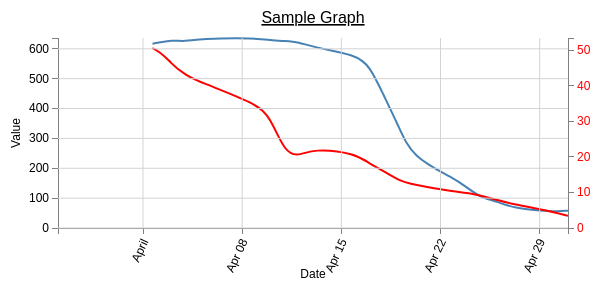
D3 v3 page, settled after 360 driven frames (6 s of simulated time); the page loaded 1 data file(s).


    	//canvas attr
	    var margin = {top:30, right:40, bottom: 50, left: 50};
	    width = 600 - margin.left -margin.right;
	    height = 270 - margin.top - margin.bottom;

	    var x = d3.time.scale().range([0, width]);		//x axis range is time
	    var y = d3.scale.linear().range([height, 0]);	 	//y axis range is scale
	    var y2 = d3.scale.linear().range([height, 0]);
	    var xAxis = d3.svg.axis().scale(x).orient("bottom").ticks(5);	//x axis have 5 scale
	    var yAxis = d3.svg.axis().scale(y).orient("left").ticks(5);
	    var y2Axis = d3.svg.axis().scale(y2).orient("right").ticks(5);
	  	//定义格栅绘制函数
	    function make_x_axis(){ return d3.svg.axis().scale(x).orient("bottom").ticks(5); 	    }
	    function make_y_axis(){ return d3.svg.axis().scale(y).orient("left").ticks(5);	    }
	  //定义填充区域
	    var area = d3.svg.area()
	                .x(function(d){ return x(d.date); })
	                .y0(height)
	                .y1(function(d){ return y(d.close); });
	    
	    //add canvas
	    var svg = d3.select("body").append("svg")
	            .attr("width", width + margin.left + margin.right)
	            .attr("height", height + margin.top + margin.bottom)
	        	.append("g")
	            .attr("transform", "translate(" + margin.left + "," + margin.top + ")");
	  
	    
	    //Get the data
	    var parseDate = d3.time.format("%d-%b-%y").parse;
	    d3.tsv("data/SimpleGraph1.tsv", function(error, data){
	        data.forEach(	function(d){
	            d.date = parseDate(d.date);
	            d.open = +d.open;		// + convert to number
	            d.close = +d.close;		// + convert to number
	        });
	 
	        //Scale the range of the data 根据data大小调整x,y点间隔
	        x.domain(d3.extent(data, function(d){ return d.date; })); //extent return [mindate,maxdate]
	        y.domain([0, d3.max(data, function(d){ return d.close; })]);
	        y2.domain([0, d3.max(data, function(d){return d.open;})]);
	 
	      	//define draw line function
		    var valueline = d3.svg.line()
		    	.interpolate("basis")			//线条样式  basis linear linear
		    	.x(function(d){return x(d.date);})
		    	.y(function(d){return y(d.close);});	
		  //define another draw line function
		    var valueline2 = d3.svg.line()
		    .interpolate("basis")
		    .x(function(d){ return x(d.date) })
		    .y(function(d){ return y2(d.open) });
	        //Add the valueline path
	        svg.append("path").attr("d", valueline(data));
	        svg.append("path").attr("class", "line").style("stroke", "red").attr("d", valueline2(data));

	 
	        //Add the X Axis and Y Axis 绘制y2坐标轴
	        svg.append("g").attr("class", "x axis").attr("transform", "translate(0," + height + ")").call(xAxis).selectAll("text")
				        .style("text-anchor", "end").attr("dx", "-.8em").attr("dy", ".15em").attr("transform", "rotate(-65)");
	        svg.append("g").attr("class", "y axis").call(yAxis);
	        svg.append("g").attr("class", "y axis").attr("transform", "translate(" + width + ", 0)").style("fill", "red").call(y2Axis);
	      //绘制格栅-x方向
	        svg.append("g")
	            .attr("class", "grid")
	            .attr("transform", "translate(0," + height + ")")
	            .call(make_x_axis()
	                .tickSize(-height, 0, 0)
	                .tickFormat("")		//no comment for grid point
	            )
	        //绘制格栅-y方向
	        svg.append("g")
	            .attr("class", "grid")
	            .call(make_y_axis()
	                .tickSize(-width, 0, 0)
	                .tickFormat("")
	            )
	        
	      //增加一个x轴的标签
	        svg.append("text")
	            .attr("transform", "translate(" + (width/2) + "," + (height + margin.bottom) + ")")
	            .style("text-anchor", "middle")
	            .text("Date");
	      //增加一个y轴的标签
	        svg.append("text")
	            .attr("transform", "rotate(-90)")
	            .attr("y", 0 - margin.left)
	            .attr("x", 0 - (height/2))
	            .attr("dy", "1em")
	            .style("text-anchor" , "middle")
	            .text("Value");
	      //给图表添加一个标题
	        svg.append("text")
	            .attr("x", (width/2))
	            .attr("y", 0 - (margin.top /2 ))
	            .attr("text-anchor", "middle")
	            .style("font-size", "16px")
	            .style("text-decoration", "underline")
	            .text("Sample Graph");
    	});// end d3.tsv
 
    

### data: data/SimpleGraph1.tsv
date	close	open
1-May-12	58.13	3.41
30-Apr-12	53.98	4.55
27-Apr-12	67.00	6.78
26-Apr-12	89.70	7.85
25-Apr-12	99.00	8.92
24-Apr-12	130.3	9.92
23-Apr-12	166.7	10.13
20-Apr-12	235	12.23
19-Apr-12	345.4	13.45
18-Apr-12	443.3	16.04
17-Apr-12	543.7	18.03
16-Apr-12	580.1	21.02
13-Apr-12	605.2	22.34
12-Apr-12	622.8	20.15
11-Apr-12	626.2	21.26
10-Apr-12	628.4	31.04
9-Apr-12	636.2	35.04
5-Apr-12	633.7	41.02
4-Apr-12	624.3	43.05
3-Apr-12	629.3	46.03
2-Apr-12	618.6	51.03
30-Mar-12	599.5	53.42
29-Mar-12	609.86    57.82
28-Mar-12	617.62    59.01
27-Mar-12	614.48    56.03
26-Mar-12	606.98    58.01